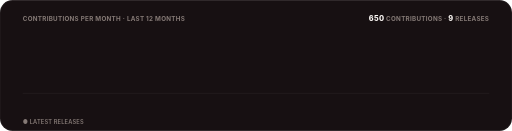
t = 0.00 s
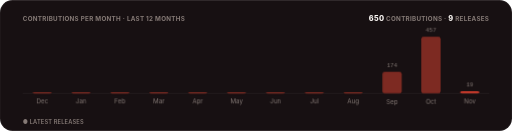
t = 1.30 s
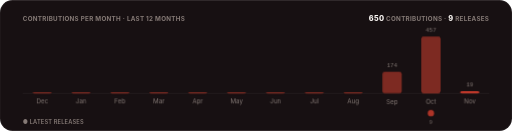
t = 1.48 s
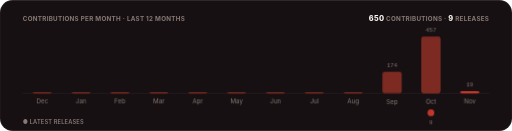
t = 1.65 s
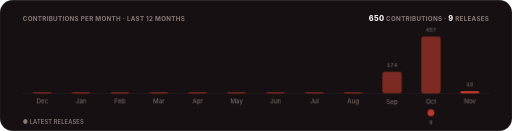
t = 1.83 s
t = 2.00 s: frame unchanged from t = 1.83 s, image omitted

The animated SVG that drew these frames (rendered in a browser with its animation timeline set to each time). Animation: 3 CSS @keyframes rules; one cycle of 2.00 s.

<svg xmlns="http://www.w3.org/2000/svg" width="900" height="230" viewBox="0 0 900 230" role="img" aria-label="Contributions per month and releases over the last twelve months">
  <title>Pulse</title>
  <style>
    text { font-family: -apple-system, BlinkMacSystemFont, 'Segoe UI', Inter, Roboto, Helvetica, Arial, sans-serif; }
    .mono { font-family: ui-monospace, SFMono-Regular, 'SF Mono', Menlo, Consolas, 'Liberation Mono', monospace; }
    .rise { opacity: 0; animation: rise .5s cubic-bezier(.2,.7,.2,1) forwards; }
    .bar { transform: scaleY(0); transform-box: fill-box; transform-origin: bottom; animation: grow .7s cubic-bezier(.2,.7,.2,1) forwards; }
    .pop { opacity: 0; animation: pop .4s cubic-bezier(.2,.7,.2,1) forwards; transform-box: fill-box; transform-origin: center; }
    @keyframes rise { from { opacity: 0; transform: translateY(6px); } to { opacity: 1; transform: translateY(0); } }
    @keyframes grow { to { transform: scaleY(1); } }
    @keyframes pop { from { opacity: 0; transform: scale(.3); } to { opacity: 1; transform: scale(1); } }
    @media (prefers-reduced-motion: reduce) { .rise, .bar, .pop { animation: none; opacity: 1; transform: none; } }
  </style>
  <defs><clipPath id="frame"><rect width="900" height="230" rx="22"/></clipPath></defs>
  <g clip-path="url(#frame)">
    <rect width="900" height="230" fill="#171012"/>
    <rect x="0.5" y="0.5" width="899" height="229" rx="22" fill="none" stroke="rgba(255,255,255,0.08)"/>
    <text x="40" y="36" font-size="11" font-weight="700" letter-spacing=".5" fill="#857a76">CONTRIBUTIONS PER MONTH · LAST 12 MONTHS</text>
    <text x="860" y="36" text-anchor="end" font-size="11" font-weight="700" letter-spacing=".5" fill="#857a76"><tspan font-size="13" font-weight="800" fill="#faf6f3">650</tspan> CONTRIBUTIONS · <tspan font-size="13" font-weight="800" fill="#faf6f3">9</tspan> RELEASES</text>
    <line x1="40" y1="164" x2="860" y2="164" stroke="rgba(255,255,255,0.08)"/>
    
    <g class="rise" style="animation-delay:0.15s">
      <rect x="57.2" y="162" width="34" height="2" rx="4" fill="#7d2a22" class="bar" style="animation-delay:0.20s"/>
      <text x="74.2" y="154" text-anchor="middle" font-size="10.5" class="mono" fill="#857a76"></text>
      <text x="74.2" y="182" text-anchor="middle" font-size="11" fill="#857a76">Dec</text>
      
    </g>
    <g class="rise" style="animation-delay:0.20s">
      <rect x="125.5" y="162" width="34" height="2" rx="4" fill="#7d2a22" class="bar" style="animation-delay:0.25s"/>
      <text x="142.5" y="154" text-anchor="middle" font-size="10.5" class="mono" fill="#857a76"></text>
      <text x="142.5" y="182" text-anchor="middle" font-size="11" fill="#857a76">Jan</text>
      
    </g>
    <g class="rise" style="animation-delay:0.25s">
      <rect x="193.8" y="162" width="34" height="2" rx="4" fill="#7d2a22" class="bar" style="animation-delay:0.30s"/>
      <text x="210.8" y="154" text-anchor="middle" font-size="10.5" class="mono" fill="#857a76"></text>
      <text x="210.8" y="182" text-anchor="middle" font-size="11" fill="#857a76">Feb</text>
      
    </g>
    <g class="rise" style="animation-delay:0.30s">
      <rect x="262.2" y="162" width="34" height="2" rx="4" fill="#7d2a22" class="bar" style="animation-delay:0.35s"/>
      <text x="279.2" y="154" text-anchor="middle" font-size="10.5" class="mono" fill="#857a76"></text>
      <text x="279.2" y="182" text-anchor="middle" font-size="11" fill="#857a76">Mar</text>
      
    </g>
    <g class="rise" style="animation-delay:0.35s">
      <rect x="330.5" y="162" width="34" height="2" rx="4" fill="#7d2a22" class="bar" style="animation-delay:0.40s"/>
      <text x="347.5" y="154" text-anchor="middle" font-size="10.5" class="mono" fill="#857a76"></text>
      <text x="347.5" y="182" text-anchor="middle" font-size="11" fill="#857a76">Apr</text>
      
    </g>
    <g class="rise" style="animation-delay:0.40s">
      <rect x="398.8" y="162" width="34" height="2" rx="4" fill="#7d2a22" class="bar" style="animation-delay:0.45s"/>
      <text x="415.8" y="154" text-anchor="middle" font-size="10.5" class="mono" fill="#857a76"></text>
      <text x="415.8" y="182" text-anchor="middle" font-size="11" fill="#857a76">May</text>
      
    </g>
    <g class="rise" style="animation-delay:0.45s">
      <rect x="467.2" y="162" width="34" height="2" rx="4" fill="#7d2a22" class="bar" style="animation-delay:0.50s"/>
      <text x="484.2" y="154" text-anchor="middle" font-size="10.5" class="mono" fill="#857a76"></text>
      <text x="484.2" y="182" text-anchor="middle" font-size="11" fill="#857a76">Jun</text>
      
    </g>
    <g class="rise" style="animation-delay:0.50s">
      <rect x="535.5" y="162" width="34" height="2" rx="4" fill="#7d2a22" class="bar" style="animation-delay:0.55s"/>
      <text x="552.5" y="154" text-anchor="middle" font-size="10.5" class="mono" fill="#857a76"></text>
      <text x="552.5" y="182" text-anchor="middle" font-size="11" fill="#857a76">Jul</text>
      
    </g>
    <g class="rise" style="animation-delay:0.55s">
      <rect x="603.8" y="162" width="34" height="2" rx="4" fill="#7d2a22" class="bar" style="animation-delay:0.60s"/>
      <text x="620.8" y="154" text-anchor="middle" font-size="10.5" class="mono" fill="#857a76"></text>
      <text x="620.8" y="182" text-anchor="middle" font-size="11" fill="#857a76">Aug</text>
      
    </g>
    <g class="rise" style="animation-delay:0.60s">
      <rect x="672.2" y="126" width="34" height="38" rx="4" fill="#7d2a22" class="bar" style="animation-delay:0.65s"/>
      <text x="689.2" y="118" text-anchor="middle" font-size="10.5" class="mono" fill="#857a76">174</text>
      <text x="689.2" y="182" text-anchor="middle" font-size="11" fill="#857a76">Sep</text>
      
    </g>
    <g class="rise" style="animation-delay:0.65s">
      <rect x="740.5" y="64" width="34" height="100" rx="4" fill="#7d2a22" class="bar" style="animation-delay:0.70s"/>
      <text x="757.5" y="56" text-anchor="middle" font-size="10.5" class="mono" fill="#857a76">457</text>
      <text x="757.5" y="182" text-anchor="middle" font-size="11" fill="#857a76">Oct</text>
      <g class="pop" style="animation-delay:1.30s"><circle cx="757.5" cy="198" r="6" fill="#c0392b"/><text x="757.5" y="218" text-anchor="middle" font-size="10" class="mono" fill="#857a76">9</text></g>
    </g>
    <g class="rise" style="animation-delay:0.70s">
      <rect x="808.8" y="160" width="34" height="4" rx="4" fill="#c0392b" class="bar" style="animation-delay:0.75s"/>
      <text x="825.8" y="152" text-anchor="middle" font-size="10.5" class="mono" fill="#857a76">19</text>
      <text x="825.8" y="182" text-anchor="middle" font-size="11" fill="#857a76">Nov</text>
      
    </g>
    <text x="40" y="218" font-size="10" font-weight="600" letter-spacing=".3" fill="#857a76">● LATEST RELEASES</text>
  </g>
</svg>
